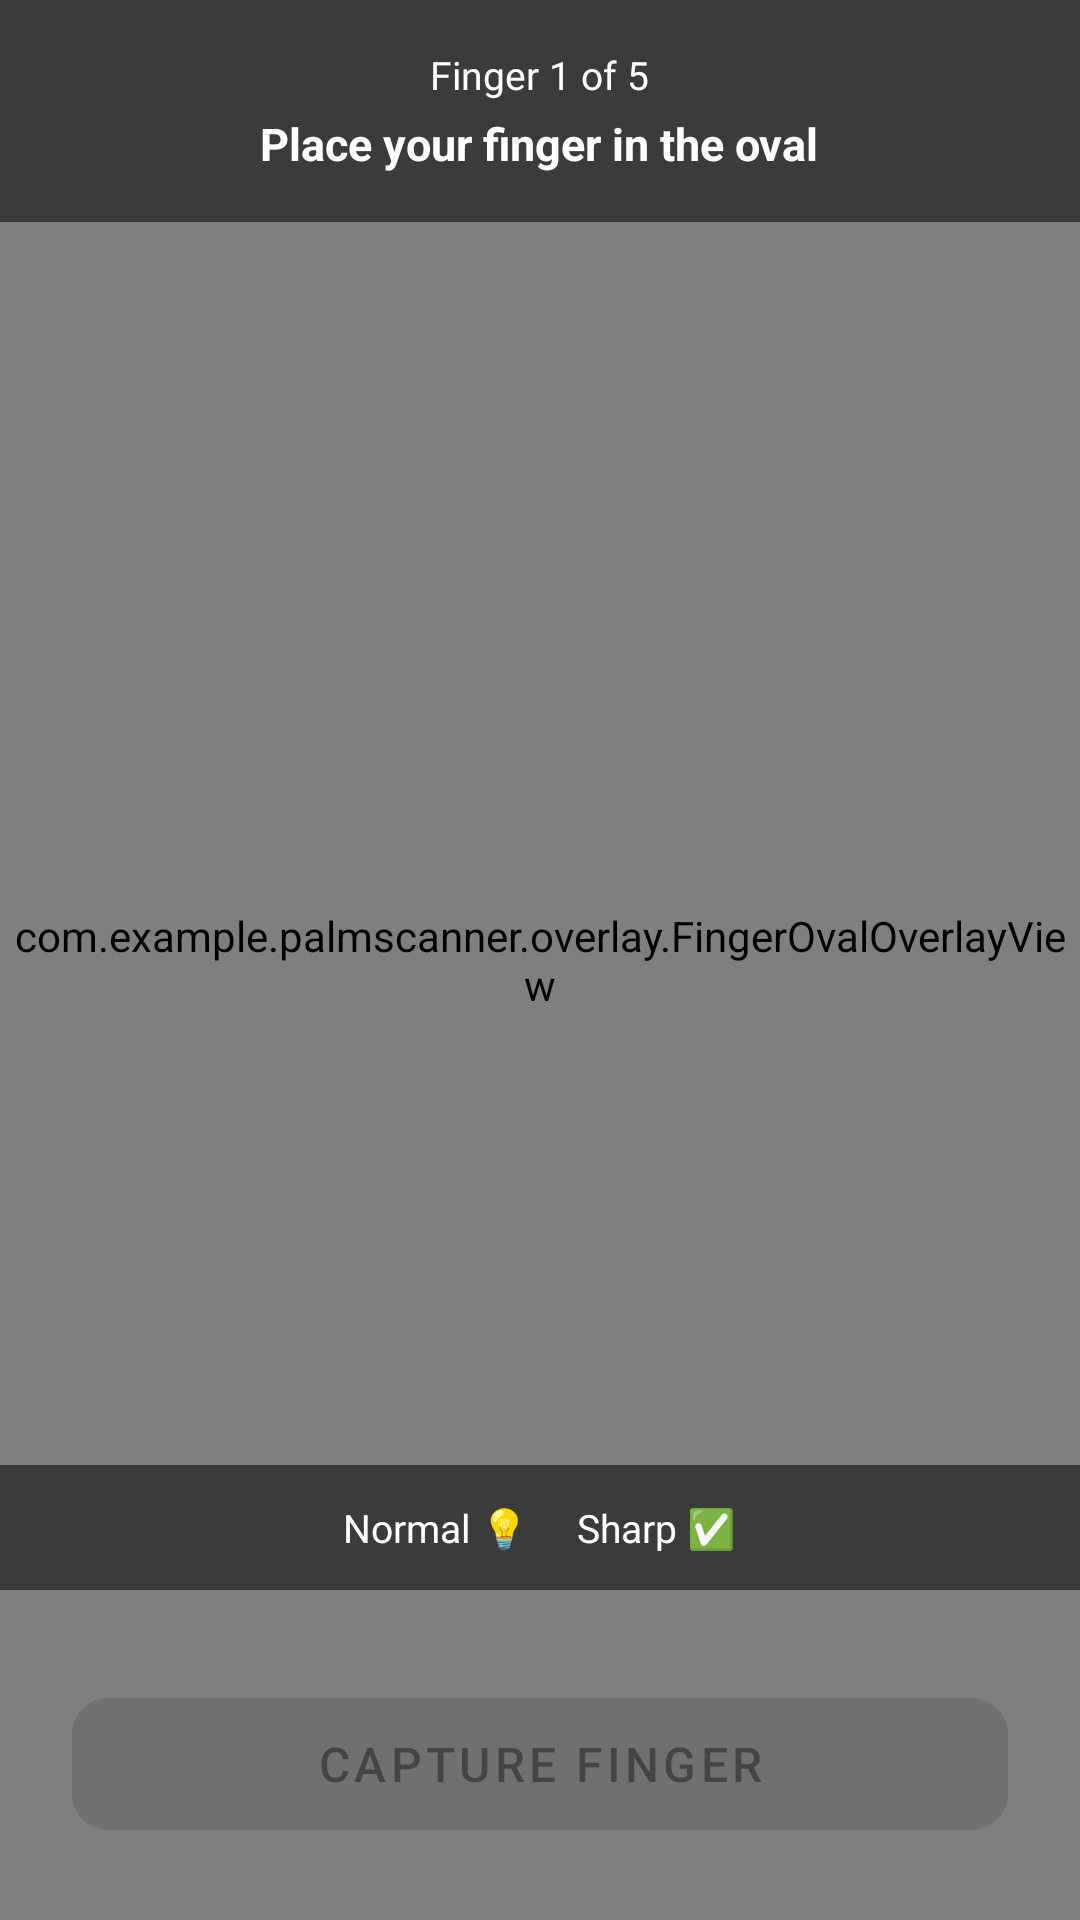

Produce the Android XML layout that renders to this screen, including the resource entries it uses.
<!-- AndroidManifest.xml: application theme Theme.PalmScanner -->
<!-- res/layout/fragment_finger_detection.xml -->
<?xml version="1.0" encoding="utf-8"?>
<androidx.constraintlayout.widget.ConstraintLayout
    xmlns:android="http://schemas.android.com/apk/res/android"
    xmlns:app="http://schemas.android.com/apk/res-auto"
    android:layout_width="match_parent"
    android:layout_height="match_parent"
    android:background="@color/bg_dark">

    
    <androidx.camera.view.PreviewView
        android:id="@+id/previewView"
        android:layout_width="0dp"
        android:layout_height="0dp"
        app:layout_constraintTop_toTopOf="parent"
        app:layout_constraintBottom_toBottomOf="parent"
        app:layout_constraintStart_toStartOf="parent"
        app:layout_constraintEnd_toEndOf="parent" />

    
    <com.example.palmscanner.overlay.FingerOvalOverlayView
        android:id="@+id/fingerOvalOverlay"
        android:layout_width="0dp"
        android:layout_height="0dp"
        android:background="@android:color/transparent"
        app:layout_constraintTop_toTopOf="parent"
        app:layout_constraintBottom_toBottomOf="parent"
        app:layout_constraintStart_toStartOf="parent"
        app:layout_constraintEnd_toEndOf="parent" />

    
    <LinearLayout
        android:id="@+id/layoutTop"
        android:layout_width="0dp"
        android:layout_height="wrap_content"
        android:orientation="vertical"
        android:padding="16dp"
        android:gravity="center"
        android:background="#88000000"
        app:layout_constraintTop_toTopOf="parent"
        app:layout_constraintStart_toStartOf="parent"
        app:layout_constraintEnd_toEndOf="parent">

        <TextView
            android:id="@+id/tvProgress"
            android:layout_width="wrap_content"
            android:layout_height="wrap_content"
            android:text="Finger 1 of 5"
            android:textColor="@color/white"
            android:textSize="13sp"
            android:layout_marginBottom="4dp" />

        <TextView
            android:id="@+id/tvInstruction"
            android:layout_width="wrap_content"
            android:layout_height="wrap_content"
            android:text="Place your finger in the oval"
            android:textColor="@color/white"
            android:textSize="15sp"
            android:textStyle="bold" />

    </LinearLayout>

    
    <LinearLayout
        android:id="@+id/layoutStatus"
        android:layout_width="0dp"
        android:layout_height="wrap_content"
        android:orientation="horizontal"
        android:padding="12dp"
        android:gravity="center"
        android:background="#88000000"
        android:layout_marginBottom="30dp"
        app:layout_constraintBottom_toTopOf="@id/tvError"
        app:layout_constraintStart_toStartOf="parent"
        app:layout_constraintEnd_toEndOf="parent">

        <TextView
            android:id="@+id/tvLightLevel"
            android:layout_width="wrap_content"
            android:layout_height="wrap_content"
            android:text="Normal 💡"
            android:textColor="@color/white"
            android:textSize="13sp"
            android:layout_marginEnd="16dp" />

        <TextView
            android:id="@+id/tvBlurStatus"
            android:layout_width="wrap_content"
            android:layout_height="wrap_content"
            android:text="Sharp ✅"
            android:textColor="@color/white"
            android:textSize="13sp" />

    </LinearLayout>

    
    <TextView
        android:id="@+id/tvError"
        android:layout_width="0dp"
        android:layout_height="wrap_content"
        android:padding="12dp"
        android:textColor="@color/white"
        android:textSize="14sp"
        android:gravity="center"
        android:background="@color/error_red"
        android:visibility="gone"
        app:layout_constraintBottom_toTopOf="@id/btnCapture"
        app:layout_constraintStart_toStartOf="parent"
        app:layout_constraintEnd_toEndOf="parent" />

    
    <com.google.android.material.button.MaterialButton
        android:id="@+id/btnCapture"
        android:layout_width="0dp"
        android:layout_height="56dp"
        android:layout_margin="24dp"
        android:text="Capture Finger"
        android:textSize="16sp"
        android:enabled="false"
        app:cornerRadius="12dp"
        app:layout_constraintBottom_toBottomOf="parent"
        app:layout_constraintStart_toStartOf="parent"
        app:layout_constraintEnd_toEndOf="parent" />

</androidx.constraintlayout.widget.ConstraintLayout>
<!-- resources referenced by this layout -->
<resources>
  <color name="bg_dark">#121212</color>
  <color name="error_red">#C62828</color>
  <color name="white">#FFFFFF</color>
  <style name="Theme.PalmScanner" parent="Theme.MaterialComponents.DayNight.NoActionBar">
          <item name="colorPrimary">@color/primary</item>
          <item name="colorPrimaryDark">@color/primary_dark</item>
          <item name="colorAccent">@color/primary</item>
          <item name="android:windowBackground">@color/bg_dark</item>
          <item name="android:statusBarColor">@color/bg_dark</item>
          <item name="android:navigationBarColor">@color/bg_dark</item>
      </style>
  <color name="primary">#1976D2</color>
  <color name="primary_dark">#0D47A1</color>
</resources>
